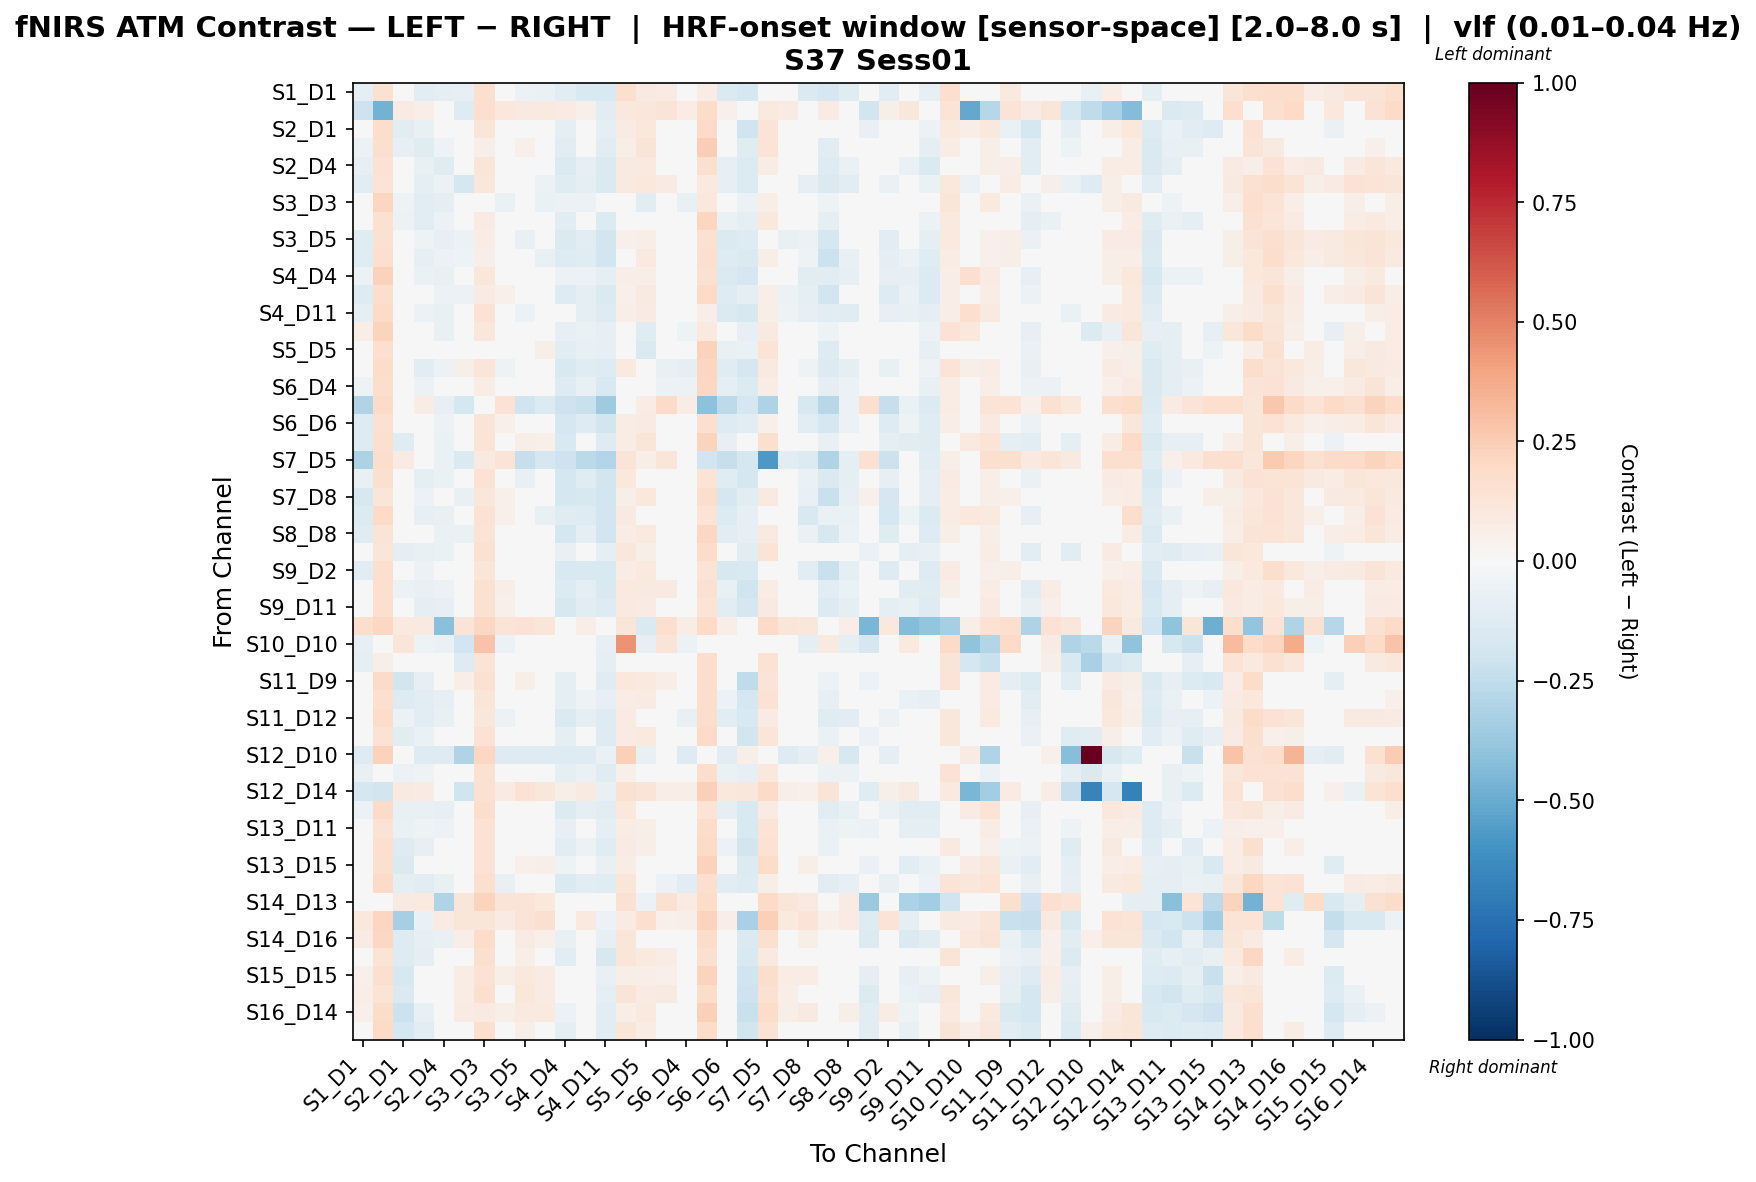

The file beside this chart, header and first rows:
, S1_D1 hbo, S1_D3 hbo, S2_D1 hbo, S2_D2 hbo, S2_D4 hbo, S3_D1 hbo, S3_D3 hbo, S3_D4 hbo, S3_D5 hbo, S4_D2 hbo, S4_D4 hbo, S4_D6 hbo, S4_D11 hbo, S5_D3 hbo, S5_D5 hbo, S5_D7 hbo, S6_D4 hbo, S6_D5 hbo, S6_D6 hbo, S6_D8 hbo, S7_D5 hbo, S7_D7 hbo, S7_D8 hbo
S1_D1 hbo, -0.09864, 0.1541, -0.0192, -0.1033, -0.09538, -0.08043, 0.1568, 0.01441, -0.05893, -0.06663, -0.1086, -0.1506, -0.1546, 0.1563, 0.09221, 0.08193, -0.004995, 0.07193, -0.1442, -0.1792, -0.04736, -0.02861, -0.144
S1_D3 hbo, -0.2098, -0.4739, 0.08422, 0.06693, 0.03687, -0.1326, 0.1687, 0.1018, 0.09355, 0.09218, 0.07977, 0.05081, -0.1075, 0.1084, 0.1142, 0.1315, 0.07287, 0.1814, 0.05314, 0.02747, 0.1011, 0.08072, -0.03512
S2_D1 hbo, -0.02694, 0.1733, -0.1144, -0.07375, -0.02735, 0.02577, 0.1177, 0.02871, 0.03207, 0.04355, -0.09127, 0.007364, -0.0986, 0.08329, 0.105, 0.01522, 0.02373, 0.1899, 0.003572, -0.2028, 0.1312, 0.03684, 0.02228
S2_D2 hbo, -0.06182, 0.1608, -0.08199, -0.1235, -0.05051, -0.01931, 0.057, -0.00237, 0.05311, 0.04355, -0.102, -0.02252, -0.1129, 0.05971, 0.1262, -0.01569, 0.008081, 0.2495, -0.03025, -0.1246, 0.1365, -0.006224, 0.01755
S2_D4 hbo, -0.08139, 0.143, -0.02781, -0.07683, -0.1216, -0.006537, 0.1224, 0.03506, 0.0004959, -0.006848, -0.1463, -0.08351, -0.1409, 0.08631, 0.09399, 0.02775, -0.009797, 0.1598, -0.07851, -0.1349, 0.07266, -0.005285, -0.02619
S3_D1 hbo, -0.103, 0.1402, -0.03644, -0.09863, -0.05477, -0.1704, 0.1158, 0.02897, -0.03099, -0.05549, -0.1242, -0.1007, -0.1473, 0.09266, 0.107, 0.0816, 0.01481, 0.09864, -0.08453, -0.1336, 0.01333, -0.02091, -0.08542
S3_D3 hbo, -0.01565, 0.2135, -0.05147, -0.1094, -0.09187, -0.04291, 0.002071, -0.06665, -0.02735, -0.0644, -0.05878, -0.06103, -0.04973, 0.0175, -0.1134, -0.01102, -0.07294, 0.1044, -0.04848, -0.05752, 0.06654, -0.01204, 0.0005151
S3_D4 hbo, -0.04528, 0.1501, -0.05555, -0.1047, -0.05936, 0.01442, 0.07836, -0.03798, 0.001654, 0.0262, -0.1167, -0.03715, -0.1378, 0.04433, 0.04465, -0.04247, -0.04594, 0.2171, -0.06619, -0.1006, 0.1042, -0.04095, -0.0002338
S3_D5 hbo, -0.1203, 0.1535, -0.03969, -0.05011, -0.08436, -0.0617, 0.07397, 0.01135, -0.07533, 0.006591, -0.1431, -0.1046, -0.1847, 0.054, 0.06604, 0.004485, -0.01661, 0.155, -0.1457, -0.1299, 0.04966, -0.07606, -0.05628
S4_D2 hbo, -0.1176, 0.17, -0.02393, -0.0804, -0.05802, -0.0514, 0.06395, 0.03957, 0.007563, -0.07062, -0.1323, -0.1198, -0.1913, 0.04821, 0.1015, 0.0278, -0.0006558, 0.1676, -0.1272, -0.1427, 0.06027, -0.04127, -0.05151
S4_D4 hbo, -0.05823, 0.2279, -0.02885, -0.0648, -0.07614, -0.01993, 0.1157, 0.04233, -0.0001963, 0.03868, -0.06192, -0.06075, -0.09667, 0.06303, 0.0629, 0.004461, 0.01376, 0.1548, -0.1446, -0.167, 0.03861, -0.04153, -0.1044
S4_D6 hbo, -0.1257, 0.1733, -0.003717, -0.04147, -0.06127, -0.05689, 0.08237, 0.05379, 0.02134, -0.002739, -0.1298, -0.09669, -0.1425, 0.05145, 0.09038, -0.00581, 0.01668, 0.1962, -0.1321, -0.08678, 0.06607, -0.05558, -0.08988
S4_D11 hbo, -0.09805, 0.2028, -0.03513, -0.06219, -0.07663, -0.03847, 0.1432, 0.01041, -0.0551, 0.001408, -0.04658, -0.09198, -0.1288, 0.06446, 0.08082, 0.02413, -0.01122, 0.06561, -0.1446, -0.163, 0.06111, -0.05045, -0.08074
S5_D3 hbo, 0.06457, 0.2228, -0.03335, -0.04813, -0.07388, 0.006209, 0.1105, -0.03399, 0.009772, -0.02272, -0.08062, -0.06438, -0.08446, 0.01548, -0.1208, 0.03163, -0.05024, 0.1008, -0.04813, -0.08062, 0.08841, -0.003234, -0.02377
S5_D5 hbo, -0.003501, 0.1657, -0.007812, -0.01707, -0.04447, 0.03563, 0.01009, -2.6148117667347255e-05, 0.02761, 0.05491, -0.112, -0.07065, -0.08374, -0.01472, -0.144, -0.0253, -0.04441, 0.2295, -0.07438, -0.06619, 0.1365, -0.04279, 0.0108
S5_D7 hbo, 0.01882, 0.1867, -0.03588, -0.1105, -0.05599, 0.05758, 0.121, -0.05329, -0.01462, -0.001302, -0.1555, -0.118, -0.1307, 0.0998, -0.01609, -0.07778, -0.0964, 0.2127, -0.1234, -0.1696, 0.08814, -0.04101, -0.05085
S6_D4 hbo, -0.05157, 0.1733, -0.021, -0.0605, -0.04382, 0.02757, 0.07663, -0.01226, -0.0228, 0.01013, -0.1306, -0.07206, -0.1562, 0.04844, 0.01469, -0.06092, -0.05918, 0.2044, -0.09248, -0.1363, 0.07624, -0.03933, -0.02869
S6_D5 hbo, -0.2977, 0.1891, 0.03723, 0.07141, -0.08331, -0.1729, 0.007568, 0.1426, -0.1997, -0.1391, -0.2103, -0.2203, -0.3538, -0.01376, 0.07358, 0.1886, 0.07312, -0.4128, -0.2581, -0.1682, -0.3072, -0.03807, -0.1639
S6_D6 hbo, -0.1303, 0.1526, -0.01116, -0.01577, -0.05985, -0.0282, 0.1308, 0.05196, -0.007584, -0.01112, -0.1714, -0.1252, -0.1864, 0.07588, 0.08378, -0.005009, 0.01393, 0.1643, -0.1299, -0.1115, 0.0524, -0.03683, -0.1107
S6_D8 hbo, -0.1259, 0.1614, -0.119, -0.02387, -0.06251, -0.02486, 0.1355, 0.04719, 0.05809, 0.05019, -0.1537, -0.02049, -0.1286, 0.07348, 0.1238, -0.03708, 0.0008814, 0.2225, -0.08282, -0.03291, 0.1628, -0.0431, 0.03828
S7_D5 hbo, -0.3166, 0.1777, 0.08041, -0.005824, -0.06683, -0.1469, 0.08984, 0.1358, -0.232, -0.1665, -0.2061, -0.2688, -0.2898, 0.1316, 0.05823, 0.1202, 0.03494, -0.1933, -0.2289, -0.1728, -0.5707, -0.107, -0.1392
S7_D7 hbo, -0.0712, 0.1636, -0.0469, -0.08678, -0.06777, -0.02119, 0.1408, 0.001093, -0.07354, -0.03153, -0.1738, -0.1226, -0.183, 0.102, 0.03071, -0.009231, -0.03268, 0.1358, -0.1199, -0.1791, 0.02552, -0.005239, -0.06577
S7_D8 hbo, -0.1571, 0.1246, -0.02544, -0.05802, -0.03972, -0.07579, 0.116, 0.05168, 0.006203, -0.01979, -0.1751, -0.1631, -0.1899, 0.05705, 0.1038, 0.02169, 0.008923, 0.1731, -0.1644, -0.1089, 0.09324, -0.03248, -0.0746
S8_D6 hbo, -0.1359, 0.1921, 0.01882, -0.08075, -0.07428, -0.04192, 0.1441, 0.05217, -0.04021, -0.07762, -0.1244, -0.1293, -0.1878, 0.09149, 0.04055, 0.003914, 0.02385, 0.1398, -0.1351, -0.0792, 0.02274, -0.0445, -0.1516
S8_D8 hbo, -0.1242, 0.1311, -0.03039, -0.04786, -0.06423, -0.0686, 0.1344, 0.04171, 0.03816, -0.01063, -0.178, -0.09554, -0.1911, 0.07409, 0.09535, -0.01099, 0.003439, 0.2089, -0.1129, -0.08403, 0.09348, -0.02926, -0.06282
S8_D15 hbo, -0.04248, 0.1242, -0.1012, -0.07539, -0.06828, 0.01251, 0.1533, -0.00318, 0.03831, 0.03878, -0.07202, -0.02843, -0.09092, 0.1147, 0.05815, 0.01826, -0.01676, 0.1847, -0.02748, -0.1147, 0.1397, 0.01674, 0.04367
S9_D2 hbo, -0.1114, 0.1709, -0.01463, -0.06136, -0.04866, -0.01793, 0.1196, 0.04776, -0.0141, -0.01593, -0.1494, -0.1558, -0.1516, 0.07497, 0.09657, 0.02744, 0.009204, 0.1382, -0.1594, -0.1555, 0.04183, -0.02501, -0.11
S9_D9 hbo, -0.01257, 0.1691, -0.05588, -0.07105, -0.0605, 0.02542, 0.1519, 0.06713, 0.037, -0.0215, -0.1396, -0.09205, -0.1517, 0.09505, 0.08926, 0.08767, 0.03004, 0.1516, -0.07537, -0.199, 0.07782, 0.0199, -0.03456
S9_D11 hbo, -0.04972, 0.1699, -0.04013, -0.09472, -0.07924, 0.01626, 0.1532, 0.05363, 0.01095, -0.03148, -0.1603, -0.1129, -0.1285, 0.09272, 0.08406, 0.0482, 0.009195, 0.1351, -0.1025, -0.166, 0.08951, 0.004832, -0.02737
S10_D9 hbo, 0.173, 0.2082, 0.09412, 0.08977, -0.4142, 0.1281, 0.207, 0.1302, 0.142, 0.1244, 0.03392, 0.07017, 0.03707, 0.1238, -0.1465, 0.1583, 0.07563, 0.1902, 0.0625, -0.01541, 0.1902, 0.1196, 0.1151
S10_D10 hbo, -0.08291, -0.04597, 0.1214, -0.05105, -0.06976, -0.1895, 0.2834, -0.05499, -0.03532, -0.01956, 0.007939, -0.03925, -0.08126, 0.4466, -0.08249, 0.1292, -0.05499, 0.02757, -0.02353, -0.0314, 0.01377, 0.03286, -0.09929
S10_D12 hbo, -0.0879, 0.06137, 0.02153, 0.007436, -0.006551, -0.126, 0.1338, 0.01456, 0.0487, 0.04017, -0.03529, -0.006805, -0.09414, 0.00423, 0.04587, 0.01157, 0.01456, 0.1723, 0.007436, -0.01102, 0.1445, 0.01456, -0.006044
S11_D9 hbo, 0.04396, 0.1887, -0.1812, -0.08335, 0.01494, 0.06514, 0.1503, 0.03728, 0.0591, 0.03768, -0.1014, -0.03705, -0.1234, 0.1021, 0.09831, 0.06483, 0.02733, 0.1792, -0.04298, -0.2556, 0.1258, 0.03396, 0.02428
S11_D11 hbo, -0.03565, 0.1672, -0.128, -0.1122, -0.08001, 0.01686, 0.1239, 0.01307, 0.01806, 0.02666, -0.09523, -0.0525, -0.08419, 0.07544, 0.07904, 0.02259, -0.002923, 0.1774, -0.05818, -0.1757, 0.1423, 0.02064, 0.04855
S11_D12 hbo, -0.02376, 0.1834, -0.0597, -0.1031, -0.07082, 0.01673, 0.1135, -0.05993, -0.01991, -0.008255, -0.1441, -0.1013, -0.1306, 0.08443, 0.03494, -0.04845, -0.07246, 0.1792, -0.1111, -0.1526, 0.08236, -0.03814, -0.04372
S11_D13 hbo, -0.02906, 0.1422, -0.1148, -0.06566, 0.005778, -0.01822, 0.1464, 0.03188, 0.04882, 0.04125, -0.0871, -0.03674, -0.1325, 0.08366, 0.09878, 0.0447, 0.0308, 0.1939, -0.03776, -0.1799, 0.1243, 0.04368, 0.009636
S12_D10 hbo, -0.1286, 0.2279, 0.04195, -0.1308, -0.1308, -0.2991, 0.2037, -0.1308, -0.1308, -0.1308, -0.1308, -0.1308, -0.06451, 0.239, -0.07691, 0.04195, -0.1308, 0.0, -0.1039, 0.05784, 0.0495, -0.1308, -0.09699
S12_D12 hbo, -0.07212, 0.02884, -0.06005, -0.0545, -0.03684, -0.0301, 0.1519, -0.03006, 0.03194, 0.00402, -0.08784, -0.06644, -0.1237, 0.05392, 0.03221, 0.007607, -0.04005, 0.1782, -0.0634, -0.08061, 0.109, 0.0001133, -0.01623
S12_D14 hbo, -0.1764, -0.1836, 0.08726, 0.08532, 0.04473, -0.2017, 0.151, 0.08157, 0.1418, 0.1165, 0.0551, 0.09115, -0.0718, 0.1534, 0.1257, 0.06661, 0.06392, 0.2374, 0.1022, 0.117, 0.1909, 0.05809, 0.05046
S13_D6 hbo, -0.0566, 0.1943, -0.07442, -0.07142, -0.08579, -0.01445, 0.173, 0.03281, -0.01112, -0.01253, -0.1381, -0.09696, -0.1134, 0.1055, 0.04926, 0.02052, 0.003489, 0.1381, -0.09191, -0.1494, 0.08209, -0.02073, -0.04162
S13_D11 hbo, -0.01773, 0.142, -0.06759, -0.05132, -0.05736, 0.03991, 0.1421, 0.03776, 0.03762, 0.03921, -0.08267, -0.03974, -0.09924, 0.07523, 0.05539, 0.01995, -0.01088, 0.1847, -0.04438, -0.1551, 0.1354, -0.004482, 0.04492
S13_D13 hbo, -0.01869, 0.1654, -0.1257, -0.08018, -0.004501, 0.001248, 0.1477, 0.01046, 0.03028, 0.03224, -0.1031, -0.05718, -0.1183, 0.07852, 0.06551, 0.004674, 0.0003937, 0.1915, -0.05604, -0.1837, 0.1447, 0.01124, 0.02448
S13_D15 hbo, -0.01709, 0.1613, -0.1425, -0.04415, -0.0485, 0.03375, 0.1455, 0.009869, 0.05359, 0.0629, -0.05202, -0.002633, -0.07572, 0.07215, 0.03206, 0.004605, -5.054055996139908e-05, 0.2281, 0.00415, -0.1369, 0.1839, 0.03578, 0.06095
S14_D12 hbo, -0.01807, 0.1939, -0.09485, -0.1021, -0.07579, 0.01007, 0.1631, -0.07688, -0.01704, -0.04546, -0.1434, -0.1147, -0.1241, 0.1193, -0.01609, -0.06207, -0.1024, 0.1703, -0.1107, -0.1287, 0.0639, -0.03495, -0.04587
S14_D13 hbo, -0.01661, 0.028, 0.08938, 0.09738, -0.2982, 0.1195, 0.2255, 0.1257, 0.1349, 0.1037, 0.01911, 0.03407, -0.04873, 0.1542, -0.06014, 0.1496, 0.08569, 0.1862, 0.04738, 0.01092, 0.1903, 0.1223, 0.09091
S14_D14 hbo, 0.1047, 0.2187, -0.3328, -0.06835, 0.08317, 0.1173, 0.1217, 0.08203, 0.1315, 0.1611, -0.01996, 0.09426, -0.05905, 0.08021, 0.1687, 0.05311, 0.05736, 0.2188, 0.06552, -0.3256, 0.2376, 0.09688, 0.14
S14_D16 hbo, 0.08426, 0.2037, -0.1305, -0.08575, -0.07155, 0.06291, 0.1864, 0.02007, 0.07959, 0.05097, -0.07629, -0.01653, -0.08074, 0.1238, 0.01844, 0.02498, -0.00549, 0.1832, -0.01698, -0.1431, 0.163, 0.04746, 0.05756
S15_D13 hbo, -0.005628, 0.1385, -0.1278, -0.09924, 0.00356, -0.007952, 0.1607, 0.02783, 0.06381, 0.02734, -0.1018, -0.0459, -0.163, 0.1179, 0.1003, 0.07255, 0.02173, 0.1628, -0.04416, -0.1532, 0.09059, 0.02723, -0.02502
S15_D15 hbo, 0.05044, 0.166, -0.1629, -0.04101, -0.0118, 0.07748, 0.1408, 0.05803, 0.1028, 0.08235, -0.04779, 0.006871, -0.07309, 0.05873, 0.06682, 0.05215, 0.0256, 0.2256, 0.0007007, -0.1979, 0.1762, 0.07453, 0.07433
S15_D16 hbo, 0.07012, 0.1384, -0.1466, -0.0463, -0.01939, 0.07669, 0.1714, 0.04205, 0.1126, 0.0791, -0.04327, 0.01496, -0.08988, 0.1269, 0.08378, 0.09043, 0.04076, 0.1864, -0.01306, -0.2093, 0.1551, 0.06517, 0.04807
S16_D14 hbo, 0.05339, 0.183, -0.2113, -0.0752, 0.04409, 0.07816, 0.0897, 0.0589, 0.09398, 0.1007, -0.05956, 0.04696, -0.1027, 0.06307, 0.1014, 0.02575, 0.03283, 0.2355, 0.02471, -0.2262, 0.1859, 0.05768, 0.0871
S16_D16 hbo, 0.04295, 0.1968, -0.1738, -0.1118, -0.01298, 0.04068, 0.159, 0.002084, 0.06029, 0.04139, -0.0869, -0.02645, -0.1088, 0.1223, 0.07589, 0.03102, -0.02736, 0.1871, -0.02577, -0.1872, 0.1459, 0.01735, 0.04995
